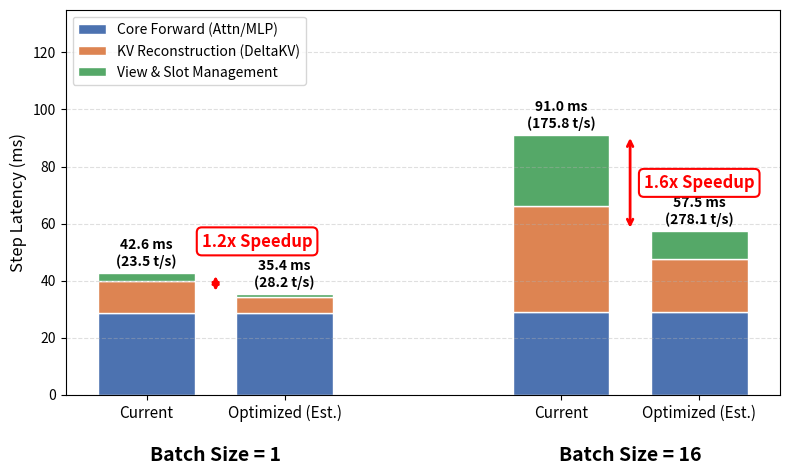

Write the Python code that produced this figure. (Note: this script raises an exception after producing the figure.)
import matplotlib.pyplot as plt
import numpy as np

# Data setup
num_steps = 767
bs_list = [1, 16]

# --- Conservative Estimation Factors ---
RECON_OPT_FACTOR = 0.5  # 2x speedup
VIEW_OPT_FACTOR = 0.4   # 2.5x speedup

# --- BS = 1 Data (from new Profiling) ---
total_bs1 = 42.6
recon_bs1 = 10.9
view_bs1 = 2.9
forward_bs1 = total_bs1 - recon_bs1 - view_bs1

# BS = 1 Optimized Estimation
recon_bs1_opt = recon_bs1 * RECON_OPT_FACTOR
view_bs1_opt = view_bs1 * VIEW_OPT_FACTOR
forward_bs1_opt = forward_bs1
total_bs1_opt = forward_bs1_opt + recon_bs1_opt + view_bs1_opt

# --- BS = 16 Data (from old Profiling) ---
forward_bs16 = 29.0
recon_bs16 = 37.3
view_bs16 = 24.7
total_bs16 = forward_bs16 + recon_bs16 + view_bs16

# BS = 16 Optimized Estimation
recon_bs16_opt = recon_bs16 * RECON_OPT_FACTOR
view_bs16_opt = view_bs16 * VIEW_OPT_FACTOR
forward_bs16_opt = forward_bs16
total_bs16_opt = forward_bs16_opt + recon_bs16_opt + view_bs16_opt

# Organizing data
categories = ['Batch Size = 1', 'Batch Size = 16']
forward_data = [forward_bs1, forward_bs1_opt, forward_bs16, forward_bs16_opt]
recon_data = [recon_bs1, recon_bs1_opt, recon_bs16, recon_bs16_opt]
view_data = [view_bs1, view_bs1_opt, view_bs16, view_bs16_opt]

# x positions
x = np.array([0, 1, 3, 4])
tick_labels = ['Current', 'Optimized (Est.)', 'Current', 'Optimized (Est.)']

fig, ax = plt.subplots(figsize=(8, 5))
width = 0.7

# Stacked Bar Chart
ax.bar(x, forward_data, width, label='Core Forward (Attn/MLP)', color='#4C72B0', edgecolor='white')
ax.bar(x, recon_data, width, bottom=forward_data, label='KV Reconstruction (DeltaKV)', color='#DD8452', edgecolor='white')
ax.bar(x, view_data, width, bottom=np.array(forward_data) + np.array(recon_data), label='View & Slot Management', color='#55A868', edgecolor='white')

# Totals and Throughput labels on top
totals = [total_bs1, total_bs1_opt, total_bs16, total_bs16_opt]
real_bs = [1, 1, 16, 16]

for i, val in enumerate(x):
    total = totals[i]
    tps = (real_bs[i] * 1000) / total
    ax.text(val, total + 1.5, f'{total:.1f} ms\n({tps:.1f} t/s)', ha='center', va='bottom', fontsize=10, fontweight='bold')

# X-axis formatting
ax.set_xticks(x)
ax.set_xticklabels(tick_labels, fontsize=11)

# Group labels below the axis
ax.text(0.5, -18, 'Batch Size = 1', ha='center', va='top', fontsize=14, fontweight='bold')
ax.text(3.5, -18, 'Batch Size = 16', ha='center', va='top', fontsize=14, fontweight='bold')

# BS=1 speedup: Box moved UP to avoid overlapping with bars
ax.annotate('', xy=(0.5, total_bs1_opt), xytext=(0.5, total_bs1),
            arrowprops=dict(arrowstyle='<->', color='red', lw=2))
ax.text(0.8, total_bs1 + 8, f'{total_bs1/total_bs1_opt:.1f}x Speedup',
        fontsize=12, color='red', fontweight='bold', ha='center', va='bottom',
        bbox=dict(boxstyle="round,pad=0.3", fc="white", ec="red", lw=1.5))

# BS=16 speedup: Restore original position (between the bars)
ax.annotate('', xy=(3.5, total_bs16_opt), xytext=(3.5, total_bs16),
            arrowprops=dict(arrowstyle='<->', color='red', lw=2))
ax.text(3.5 + 0.1, (total_bs16 + total_bs16_opt)/2, f'{total_bs16/total_bs16_opt:.1f}x Speedup', 
        fontsize=12, color='red', fontweight='bold', ha='left', va='center',
        bbox=dict(boxstyle="round,pad=0.3", fc="white", ec="red", lw=1.5))

# Decoration
ax.set_ylabel('Step Latency (ms)', fontsize=12)
ax.legend(loc='upper left', frameon=True, shadow=False, fontsize=10)
ax.grid(axis='y', linestyle='--', alpha=0.4)
ax.set_ylim(0, 135)

plt.tight_layout()
plt.subplots_adjust(bottom=0.2) 
plt.savefig('assets/deltakv_latency_comparison_bs1_vs_bs16.pdf')
print("Updated comparison chart saved to deltakv_latency_comparison_bs1_vs_bs16.pdf")
